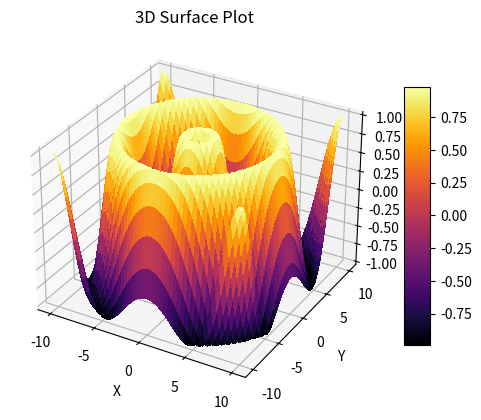

Python code for this plot:
#!/usr/bin/env python3
# -*- coding: utf-8 -*-
"""
Created on Fri Feb 28 16:11:34 2025

@author: francoisdeberdt
"""

import matplotlib.pyplot as plt
import numpy as np

fig = plt.figure()
axe = fig.add_subplot(111, projection='3d')

dataForX = np.linspace(-10, 10, 100)
dataForY = np.linspace(-10, 10, 100)

dataForX, dataForY = np.meshgrid(dataForX, dataForY)

Z = np.sin(np.sqrt(dataForX**2 + dataForY**2))

surface = axe.plot_surface(dataForX, dataForY, Z, cmap='inferno', linewidth=0, antialiased=False)

fig.colorbar(surface, shrink=0.7, aspect=10)

axe.set_xlabel('X')
axe.set_ylabel('Y')
axe.set_zlabel('Z')

axe.set_title('3D Surface Plot')

plt.show()